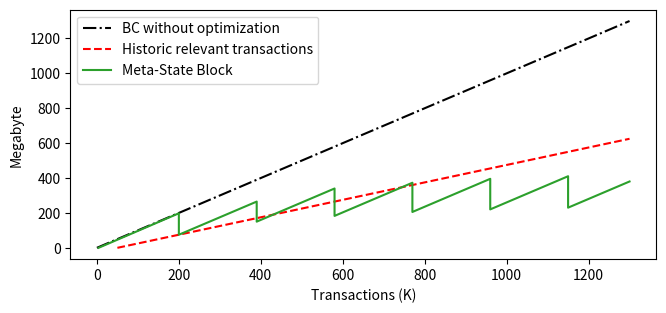

Generate this figure with matplotlib: (Note: this script raises an exception after producing the figure.)
# Imports
from matplotlib import pyplot as plt
# Dimensions
plt.figure(figsize=(21*0.36,9*0.36))
# Data for 'Linear'
LINx = [0,1300]
LINy = [0,1300]
# Data for 'Relevant Blocks'
RBx = [50,650,1300]
RBy = [0,300,625]
# Data for 'Meta-State Block'
MSx = [4,200,200,390,390,580,580,770,770,
	960,960,1150,1150,1300]
MSy = [0,198, 75,265,150,340,183,373,205.5,
	395.5,220.3,410.3,230.2,380.2]
# Plotting
plt.plot(LINx, LINy, '-.k')
plt.plot(RBx, RBy, '--r')
plt.plot(MSx, MSy, 'C2')
# Nameing
plt.xlabel('Transactions (K)')
plt.ylabel('Megabyte')
plt.legend(["BC without optimization",
	"Historic relevant transactions",
	"Meta-State Block"])
# Finalize
plt.grid(b=True, which='major', color='#dddddd',
	linestyle='-.', linewidth=0.4)
plt.tight_layout()
# Output
plt.show()